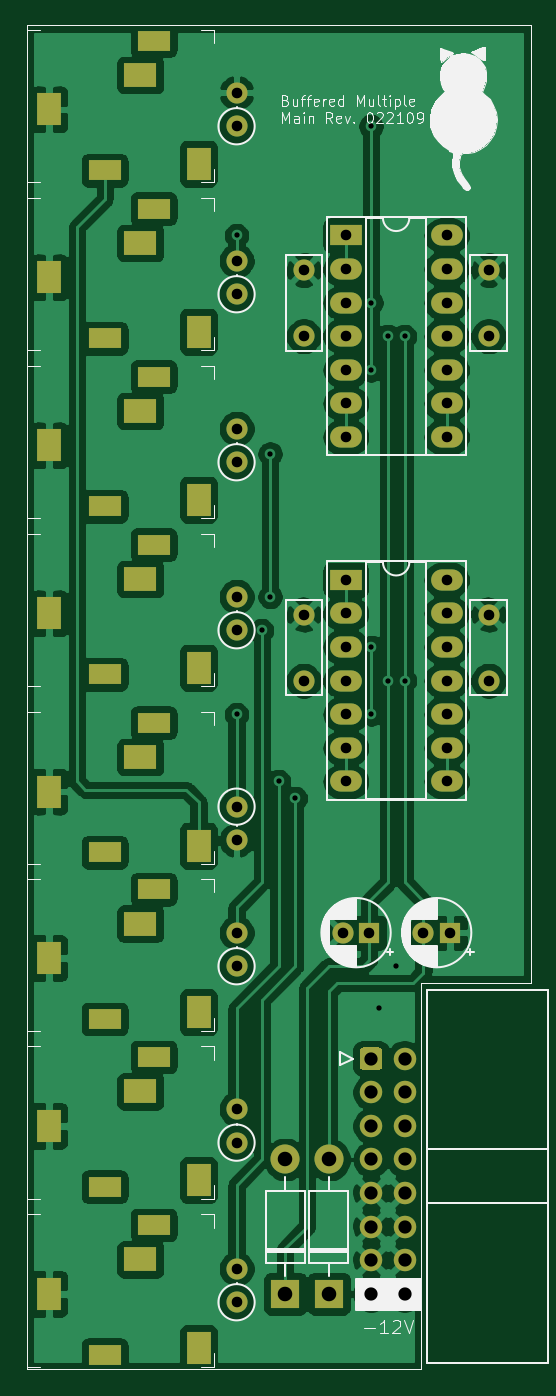
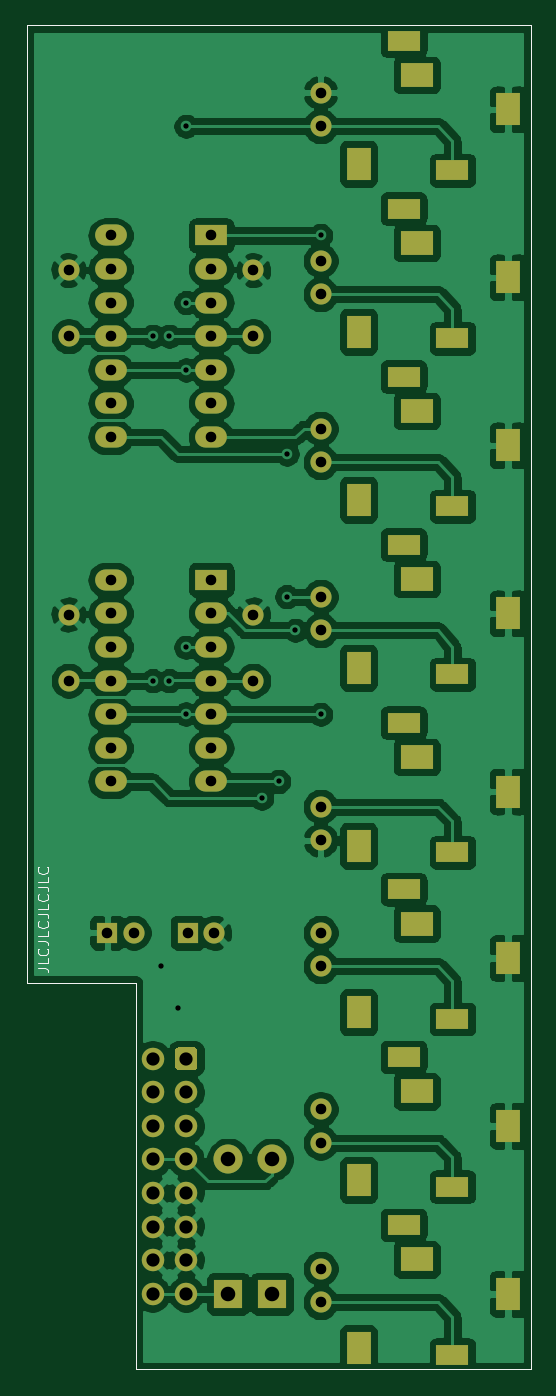
Circuit board: 9 layer files. Board 38.1 x 101.6 mm.
- bottom_copper: Buffered Multiple Main-B_Cu.gbr (190851 bytes)
- bottom_mask: Buffered Multiple Main-B_Mask.gbr (4470 bytes)
- bottom_silk: Buffered Multiple Main-B_SilkS.gbr (3237 bytes)
- outline: Buffered Multiple Main-Edge_Cuts.gbr (779 bytes)
- top_copper: Buffered Multiple Main-F_Cu.gbr (179756 bytes)
- top_mask: Buffered Multiple Main-F_Mask.gbr (4470 bytes)
- top_silk: Buffered Multiple Main-F_SilkS.gbr (33329 bytes)
- drill: Buffered Multiple Main-NPTH.drl (275 bytes)
- drill: Buffered Multiple Main-PTH.drl (3480 bytes)

=== bottom_copper: Buffered Multiple Main-B_Cu.gbr (190851 bytes, source omitted) ===
=== bottom_mask: Buffered Multiple Main-B_Mask.gbr ===
G04 #@! TF.GenerationSoftware,KiCad,Pcbnew,(5.1.10)-1*
G04 #@! TF.CreationDate,2021-09-02T21:11:49+02:00*
G04 #@! TF.ProjectId,Buffered Multiple Main,42756666-6572-4656-9420-4d756c746970,rev?*
G04 #@! TF.SameCoordinates,Original*
G04 #@! TF.FileFunction,Soldermask,Bot*
G04 #@! TF.FilePolarity,Negative*
%FSLAX46Y46*%
G04 Gerber Fmt 4.6, Leading zero omitted, Abs format (unit mm)*
G04 Created by KiCad (PCBNEW (5.1.10)-1) date 2021-09-02 21:11:49*
%MOMM*%
%LPD*%
G01*
G04 APERTURE LIST*
G04 #@! TA.AperFunction,Profile*
%ADD10C,0.050000*%
G04 #@! TD*
%ADD11O,1.600000X1.600000*%
%ADD12C,1.600000*%
%ADD13O,2.400000X1.600000*%
%ADD14R,2.400000X1.600000*%
%ADD15O,2.200000X2.200000*%
%ADD16R,2.200000X2.200000*%
%ADD17R,2.500000X1.500000*%
%ADD18R,1.800000X2.500000*%
%ADD19R,2.500000X1.800000*%
%ADD20C,1.700000*%
%ADD21R,1.600000X1.600000*%
G04 APERTURE END LIST*
D10*
X29845000Y-72390000D02*
X29845000Y-101600000D01*
X38100000Y-72390000D02*
X29845000Y-72390000D01*
X0Y-101600000D02*
X0Y0D01*
X29845000Y-101600000D02*
X0Y-101600000D01*
X38100000Y0D02*
X38100000Y-72390000D01*
X0Y0D02*
X38100000Y0D01*
D11*
X15875000Y-93980000D03*
D12*
X15875000Y-96520000D03*
D11*
X15875000Y-43180000D03*
D12*
X15875000Y-45720000D03*
D11*
X15875000Y-61595000D03*
D12*
X15875000Y-59055000D03*
D11*
X15875000Y-81915000D03*
D12*
X15875000Y-84455000D03*
D11*
X15875000Y-68580000D03*
D12*
X15875000Y-71120000D03*
D11*
X15875000Y-30480000D03*
D12*
X15875000Y-33020000D03*
D11*
X15875000Y-17780000D03*
D12*
X15875000Y-20320000D03*
D11*
X15875000Y-5080000D03*
D12*
X15875000Y-7620000D03*
D13*
X31750000Y-41910000D03*
X24130000Y-57150000D03*
X31750000Y-44450000D03*
X24130000Y-54610000D03*
X31750000Y-46990000D03*
X24130000Y-52070000D03*
X31750000Y-49530000D03*
X24130000Y-49530000D03*
X31750000Y-52070000D03*
X24130000Y-46990000D03*
X31750000Y-54610000D03*
X24130000Y-44450000D03*
X31750000Y-57150000D03*
D14*
X24130000Y-41910000D03*
D15*
X22860000Y-85725000D03*
D16*
X22860000Y-95885000D03*
D15*
X19558000Y-85725000D03*
D16*
X19558000Y-95885000D03*
D12*
X34925000Y-49530000D03*
X34925000Y-44530000D03*
X20955000Y-44530000D03*
X20955000Y-49530000D03*
D17*
X5900000Y-100485000D03*
X9600000Y-90685000D03*
D18*
X13000000Y-99985000D03*
D19*
X8600000Y-93285000D03*
D18*
X1700000Y-95885000D03*
D17*
X5900000Y-49050000D03*
X9600000Y-39250000D03*
D18*
X13000000Y-48550000D03*
D19*
X8600000Y-41850000D03*
D18*
X1700000Y-44450000D03*
D17*
X5900000Y-62512000D03*
X9600000Y-52712000D03*
D18*
X13000000Y-62012000D03*
D19*
X8600000Y-55312000D03*
D18*
X1700000Y-57912000D03*
D17*
X5900000Y-87785000D03*
X9600000Y-77985000D03*
D18*
X13000000Y-87285000D03*
D19*
X8600000Y-80585000D03*
D18*
X1700000Y-83185000D03*
D17*
X5900000Y-75100000D03*
X9600000Y-65300000D03*
D18*
X13000000Y-74600000D03*
D19*
X8600000Y-67900000D03*
D18*
X1700000Y-70500000D03*
D17*
X5900000Y-36350000D03*
X9600000Y-26550000D03*
D18*
X13000000Y-35850000D03*
D19*
X8600000Y-29150000D03*
D18*
X1700000Y-31750000D03*
D17*
X5900000Y-23650000D03*
X9600000Y-13850000D03*
D18*
X13000000Y-23150000D03*
D19*
X8600000Y-16450000D03*
D18*
X1700000Y-19050000D03*
D17*
X5900000Y-10950000D03*
X9600000Y-1150000D03*
D18*
X13000000Y-10450000D03*
D19*
X8600000Y-3750000D03*
D18*
X1700000Y-6350000D03*
D13*
X31750000Y-15875000D03*
X24130000Y-31115000D03*
X31750000Y-18415000D03*
X24130000Y-28575000D03*
X31750000Y-20955000D03*
X24130000Y-26035000D03*
X31750000Y-23495000D03*
X24130000Y-23495000D03*
X31750000Y-26035000D03*
X24130000Y-20955000D03*
X31750000Y-28575000D03*
X24130000Y-18415000D03*
X31750000Y-31115000D03*
D14*
X24130000Y-15875000D03*
D20*
X28575000Y-95885000D03*
X28575000Y-93345000D03*
X28575000Y-90805000D03*
X28575000Y-88265000D03*
X28575000Y-85725000D03*
X28575000Y-83185000D03*
X28575000Y-80645000D03*
X28575000Y-78105000D03*
X26035000Y-95885000D03*
X26035000Y-93345000D03*
X26035000Y-90805000D03*
X26035000Y-88265000D03*
X26035000Y-85725000D03*
X26035000Y-83185000D03*
X26035000Y-80645000D03*
G36*
G01*
X25185000Y-78705000D02*
X25185000Y-77505000D01*
G75*
G02*
X25435000Y-77255000I250000J0D01*
G01*
X26635000Y-77255000D01*
G75*
G02*
X26885000Y-77505000I0J-250000D01*
G01*
X26885000Y-78705000D01*
G75*
G02*
X26635000Y-78955000I-250000J0D01*
G01*
X25435000Y-78955000D01*
G75*
G02*
X25185000Y-78705000I0J250000D01*
G01*
G37*
D12*
X34925000Y-23495000D03*
X34925000Y-18495000D03*
X20955000Y-18495000D03*
X20955000Y-23495000D03*
X30004000Y-68580000D03*
D21*
X32004000Y-68580000D03*
D12*
X23908000Y-68580000D03*
D21*
X25908000Y-68580000D03*
M02*

=== bottom_silk: Buffered Multiple Main-B_SilkS.gbr ===
G04 #@! TF.GenerationSoftware,KiCad,Pcbnew,(5.1.10)-1*
G04 #@! TF.CreationDate,2021-09-02T21:11:49+02:00*
G04 #@! TF.ProjectId,Buffered Multiple Main,42756666-6572-4656-9420-4d756c746970,rev?*
G04 #@! TF.SameCoordinates,Original*
G04 #@! TF.FileFunction,Legend,Bot*
G04 #@! TF.FilePolarity,Positive*
%FSLAX46Y46*%
G04 Gerber Fmt 4.6, Leading zero omitted, Abs format (unit mm)*
G04 Created by KiCad (PCBNEW (5.1.10)-1) date 2021-09-02 21:11:49*
%MOMM*%
%LPD*%
G01*
G04 APERTURE LIST*
%ADD10C,0.100000*%
G04 #@! TA.AperFunction,Profile*
%ADD11C,0.050000*%
G04 #@! TD*
G04 APERTURE END LIST*
D10*
X37268095Y-71270952D02*
X36696666Y-71270952D01*
X36582380Y-71309047D01*
X36506190Y-71385238D01*
X36468095Y-71499523D01*
X36468095Y-71575714D01*
X36468095Y-70509047D02*
X36468095Y-70890000D01*
X37268095Y-70890000D01*
X36544285Y-69785238D02*
X36506190Y-69823333D01*
X36468095Y-69937619D01*
X36468095Y-70013809D01*
X36506190Y-70128095D01*
X36582380Y-70204285D01*
X36658571Y-70242380D01*
X36810952Y-70280476D01*
X36925238Y-70280476D01*
X37077619Y-70242380D01*
X37153809Y-70204285D01*
X37230000Y-70128095D01*
X37268095Y-70013809D01*
X37268095Y-69937619D01*
X37230000Y-69823333D01*
X37191904Y-69785238D01*
X37268095Y-69213809D02*
X36696666Y-69213809D01*
X36582380Y-69251904D01*
X36506190Y-69328095D01*
X36468095Y-69442380D01*
X36468095Y-69518571D01*
X36468095Y-68451904D02*
X36468095Y-68832857D01*
X37268095Y-68832857D01*
X36544285Y-67728095D02*
X36506190Y-67766190D01*
X36468095Y-67880476D01*
X36468095Y-67956666D01*
X36506190Y-68070952D01*
X36582380Y-68147142D01*
X36658571Y-68185238D01*
X36810952Y-68223333D01*
X36925238Y-68223333D01*
X37077619Y-68185238D01*
X37153809Y-68147142D01*
X37230000Y-68070952D01*
X37268095Y-67956666D01*
X37268095Y-67880476D01*
X37230000Y-67766190D01*
X37191904Y-67728095D01*
X37268095Y-67156666D02*
X36696666Y-67156666D01*
X36582380Y-67194761D01*
X36506190Y-67270952D01*
X36468095Y-67385238D01*
X36468095Y-67461428D01*
X36468095Y-66394761D02*
X36468095Y-66775714D01*
X37268095Y-66775714D01*
X36544285Y-65670952D02*
X36506190Y-65709047D01*
X36468095Y-65823333D01*
X36468095Y-65899523D01*
X36506190Y-66013809D01*
X36582380Y-66090000D01*
X36658571Y-66128095D01*
X36810952Y-66166190D01*
X36925238Y-66166190D01*
X37077619Y-66128095D01*
X37153809Y-66090000D01*
X37230000Y-66013809D01*
X37268095Y-65899523D01*
X37268095Y-65823333D01*
X37230000Y-65709047D01*
X37191904Y-65670952D01*
X37268095Y-65099523D02*
X36696666Y-65099523D01*
X36582380Y-65137619D01*
X36506190Y-65213809D01*
X36468095Y-65328095D01*
X36468095Y-65404285D01*
X36468095Y-64337619D02*
X36468095Y-64718571D01*
X37268095Y-64718571D01*
X36544285Y-63613809D02*
X36506190Y-63651904D01*
X36468095Y-63766190D01*
X36468095Y-63842380D01*
X36506190Y-63956666D01*
X36582380Y-64032857D01*
X36658571Y-64070952D01*
X36810952Y-64109047D01*
X36925238Y-64109047D01*
X37077619Y-64070952D01*
X37153809Y-64032857D01*
X37230000Y-63956666D01*
X37268095Y-63842380D01*
X37268095Y-63766190D01*
X37230000Y-63651904D01*
X37191904Y-63613809D01*
D11*
X29845000Y-72390000D02*
X29845000Y-101600000D01*
X38100000Y-72390000D02*
X29845000Y-72390000D01*
X0Y-101600000D02*
X0Y0D01*
X29845000Y-101600000D02*
X0Y-101600000D01*
X38100000Y0D02*
X38100000Y-72390000D01*
X0Y0D02*
X38100000Y0D01*
M02*

=== outline: Buffered Multiple Main-Edge_Cuts.gbr ===
G04 #@! TF.GenerationSoftware,KiCad,Pcbnew,(5.1.10)-1*
G04 #@! TF.CreationDate,2021-09-02T21:11:49+02:00*
G04 #@! TF.ProjectId,Buffered Multiple Main,42756666-6572-4656-9420-4d756c746970,rev?*
G04 #@! TF.SameCoordinates,Original*
G04 #@! TF.FileFunction,Profile,NP*
%FSLAX46Y46*%
G04 Gerber Fmt 4.6, Leading zero omitted, Abs format (unit mm)*
G04 Created by KiCad (PCBNEW (5.1.10)-1) date 2021-09-02 21:11:49*
%MOMM*%
%LPD*%
G01*
G04 APERTURE LIST*
G04 #@! TA.AperFunction,Profile*
%ADD10C,0.050000*%
G04 #@! TD*
G04 APERTURE END LIST*
D10*
X29845000Y-72390000D02*
X29845000Y-101600000D01*
X38100000Y-72390000D02*
X29845000Y-72390000D01*
X0Y-101600000D02*
X0Y0D01*
X29845000Y-101600000D02*
X0Y-101600000D01*
X38100000Y0D02*
X38100000Y-72390000D01*
X0Y0D02*
X38100000Y0D01*
M02*

=== top_copper: Buffered Multiple Main-F_Cu.gbr (179756 bytes, source omitted) ===
=== top_mask: Buffered Multiple Main-F_Mask.gbr ===
G04 #@! TF.GenerationSoftware,KiCad,Pcbnew,(5.1.10)-1*
G04 #@! TF.CreationDate,2021-09-02T21:11:49+02:00*
G04 #@! TF.ProjectId,Buffered Multiple Main,42756666-6572-4656-9420-4d756c746970,rev?*
G04 #@! TF.SameCoordinates,Original*
G04 #@! TF.FileFunction,Soldermask,Top*
G04 #@! TF.FilePolarity,Negative*
%FSLAX46Y46*%
G04 Gerber Fmt 4.6, Leading zero omitted, Abs format (unit mm)*
G04 Created by KiCad (PCBNEW (5.1.10)-1) date 2021-09-02 21:11:49*
%MOMM*%
%LPD*%
G01*
G04 APERTURE LIST*
G04 #@! TA.AperFunction,Profile*
%ADD10C,0.050000*%
G04 #@! TD*
%ADD11O,1.600000X1.600000*%
%ADD12C,1.600000*%
%ADD13O,2.400000X1.600000*%
%ADD14R,2.400000X1.600000*%
%ADD15O,2.200000X2.200000*%
%ADD16R,2.200000X2.200000*%
%ADD17R,2.500000X1.500000*%
%ADD18R,1.800000X2.500000*%
%ADD19R,2.500000X1.800000*%
%ADD20C,1.700000*%
%ADD21R,1.600000X1.600000*%
G04 APERTURE END LIST*
D10*
X29845000Y-72390000D02*
X29845000Y-101600000D01*
X38100000Y-72390000D02*
X29845000Y-72390000D01*
X0Y-101600000D02*
X0Y0D01*
X29845000Y-101600000D02*
X0Y-101600000D01*
X38100000Y0D02*
X38100000Y-72390000D01*
X0Y0D02*
X38100000Y0D01*
D11*
X15875000Y-93980000D03*
D12*
X15875000Y-96520000D03*
D11*
X15875000Y-43180000D03*
D12*
X15875000Y-45720000D03*
D11*
X15875000Y-61595000D03*
D12*
X15875000Y-59055000D03*
D11*
X15875000Y-81915000D03*
D12*
X15875000Y-84455000D03*
D11*
X15875000Y-68580000D03*
D12*
X15875000Y-71120000D03*
D11*
X15875000Y-30480000D03*
D12*
X15875000Y-33020000D03*
D11*
X15875000Y-17780000D03*
D12*
X15875000Y-20320000D03*
D11*
X15875000Y-5080000D03*
D12*
X15875000Y-7620000D03*
D13*
X31750000Y-41910000D03*
X24130000Y-57150000D03*
X31750000Y-44450000D03*
X24130000Y-54610000D03*
X31750000Y-46990000D03*
X24130000Y-52070000D03*
X31750000Y-49530000D03*
X24130000Y-49530000D03*
X31750000Y-52070000D03*
X24130000Y-46990000D03*
X31750000Y-54610000D03*
X24130000Y-44450000D03*
X31750000Y-57150000D03*
D14*
X24130000Y-41910000D03*
D15*
X22860000Y-85725000D03*
D16*
X22860000Y-95885000D03*
D15*
X19558000Y-85725000D03*
D16*
X19558000Y-95885000D03*
D12*
X34925000Y-49530000D03*
X34925000Y-44530000D03*
X20955000Y-44530000D03*
X20955000Y-49530000D03*
D17*
X5900000Y-100485000D03*
X9600000Y-90685000D03*
D18*
X13000000Y-99985000D03*
D19*
X8600000Y-93285000D03*
D18*
X1700000Y-95885000D03*
D17*
X5900000Y-49050000D03*
X9600000Y-39250000D03*
D18*
X13000000Y-48550000D03*
D19*
X8600000Y-41850000D03*
D18*
X1700000Y-44450000D03*
D17*
X5900000Y-62512000D03*
X9600000Y-52712000D03*
D18*
X13000000Y-62012000D03*
D19*
X8600000Y-55312000D03*
D18*
X1700000Y-57912000D03*
D17*
X5900000Y-87785000D03*
X9600000Y-77985000D03*
D18*
X13000000Y-87285000D03*
D19*
X8600000Y-80585000D03*
D18*
X1700000Y-83185000D03*
D17*
X5900000Y-75100000D03*
X9600000Y-65300000D03*
D18*
X13000000Y-74600000D03*
D19*
X8600000Y-67900000D03*
D18*
X1700000Y-70500000D03*
D17*
X5900000Y-36350000D03*
X9600000Y-26550000D03*
D18*
X13000000Y-35850000D03*
D19*
X8600000Y-29150000D03*
D18*
X1700000Y-31750000D03*
D17*
X5900000Y-23650000D03*
X9600000Y-13850000D03*
D18*
X13000000Y-23150000D03*
D19*
X8600000Y-16450000D03*
D18*
X1700000Y-19050000D03*
D17*
X5900000Y-10950000D03*
X9600000Y-1150000D03*
D18*
X13000000Y-10450000D03*
D19*
X8600000Y-3750000D03*
D18*
X1700000Y-6350000D03*
D13*
X31750000Y-15875000D03*
X24130000Y-31115000D03*
X31750000Y-18415000D03*
X24130000Y-28575000D03*
X31750000Y-20955000D03*
X24130000Y-26035000D03*
X31750000Y-23495000D03*
X24130000Y-23495000D03*
X31750000Y-26035000D03*
X24130000Y-20955000D03*
X31750000Y-28575000D03*
X24130000Y-18415000D03*
X31750000Y-31115000D03*
D14*
X24130000Y-15875000D03*
D20*
X28575000Y-95885000D03*
X28575000Y-93345000D03*
X28575000Y-90805000D03*
X28575000Y-88265000D03*
X28575000Y-85725000D03*
X28575000Y-83185000D03*
X28575000Y-80645000D03*
X28575000Y-78105000D03*
X26035000Y-95885000D03*
X26035000Y-93345000D03*
X26035000Y-90805000D03*
X26035000Y-88265000D03*
X26035000Y-85725000D03*
X26035000Y-83185000D03*
X26035000Y-80645000D03*
G36*
G01*
X25185000Y-78705000D02*
X25185000Y-77505000D01*
G75*
G02*
X25435000Y-77255000I250000J0D01*
G01*
X26635000Y-77255000D01*
G75*
G02*
X26885000Y-77505000I0J-250000D01*
G01*
X26885000Y-78705000D01*
G75*
G02*
X26635000Y-78955000I-250000J0D01*
G01*
X25435000Y-78955000D01*
G75*
G02*
X25185000Y-78705000I0J250000D01*
G01*
G37*
D12*
X34925000Y-23495000D03*
X34925000Y-18495000D03*
X20955000Y-18495000D03*
X20955000Y-23495000D03*
X30004000Y-68580000D03*
D21*
X32004000Y-68580000D03*
D12*
X23908000Y-68580000D03*
D21*
X25908000Y-68580000D03*
M02*

=== top_silk: Buffered Multiple Main-F_SilkS.gbr (33329 bytes, source omitted) ===
=== drill: Buffered Multiple Main-NPTH.drl ===
M48
; DRILL file {KiCad (5.1.10)-1} date 09/02/21 21:11:45
; FORMAT={-:-/ absolute / metric / decimal}
; #@! TF.CreationDate,2021-09-02T21:11:45+02:00
; #@! TF.GenerationSoftware,Kicad,Pcbnew,(5.1.10)-1
; #@! TF.FileFunction,NonPlated,1,2,NPTH
FMAT,2
METRIC
%
G90
G05
T0
M30

=== drill: Buffered Multiple Main-PTH.drl ===
M48
; DRILL file {KiCad (5.1.10)-1} date 09/02/21 21:11:45
; FORMAT={-:-/ absolute / metric / decimal}
; #@! TF.CreationDate,2021-09-02T21:11:45+02:00
; #@! TF.GenerationSoftware,Kicad,Pcbnew,(5.1.10)-1
; #@! TF.FileFunction,Plated,1,2,PTH
FMAT,2
METRIC
T1C0.400
T2C0.500
T3C0.800
T4C1.000
T5C1.100
%
G90
G05
T1
X15.875Y-15.875
X15.875Y-52.07
X17.78Y-45.72
X18.415Y-32.385
X18.415Y-43.18
X19.05Y-57.15
X20.32Y-58.42
X26.035Y-7.62
X26.035Y-20.955
X26.035Y-26.035
X26.055Y-47.01
X26.055Y-52.05
X26.67Y-74.295
X27.305Y-23.495
X27.305Y-49.53
X27.94Y-71.12
X28.575Y-23.495
X28.575Y-49.53
T3
X15.875Y-5.08
X15.875Y-7.62
X15.875Y-17.78
X15.875Y-20.32
X15.875Y-30.48
X15.875Y-33.02
X15.875Y-43.18
X15.875Y-45.72
X15.875Y-59.055
X15.875Y-61.595
X15.875Y-68.58
X15.875Y-71.12
X15.875Y-81.915
X15.875Y-84.455
X15.875Y-93.98
X15.875Y-96.52
X20.955Y-18.495
X20.955Y-23.495
X20.955Y-44.53
X20.955Y-49.53
X23.908Y-68.58
X24.13Y-15.875
X24.13Y-18.415
X24.13Y-20.955
X24.13Y-23.495
X24.13Y-26.035
X24.13Y-28.575
X24.13Y-31.115
X24.13Y-41.91
X24.13Y-44.45
X24.13Y-46.99
X24.13Y-49.53
X24.13Y-52.07
X24.13Y-54.61
X24.13Y-57.15
X25.908Y-68.58
X30.004Y-68.58
X31.75Y-15.875
X31.75Y-18.415
X31.75Y-20.955
X31.75Y-23.495
X31.75Y-26.035
X31.75Y-28.575
X31.75Y-31.115
X31.75Y-41.91
X31.75Y-44.45
X31.75Y-46.99
X31.75Y-49.53
X31.75Y-52.07
X31.75Y-54.61
X31.75Y-57.15
X32.004Y-68.58
X34.925Y-18.495
X34.925Y-23.495
X34.925Y-44.53
X34.925Y-49.53
T4
X26.035Y-78.105
X26.035Y-80.645
X26.035Y-83.185
X26.035Y-85.725
X26.035Y-88.265
X26.035Y-90.805
X26.035Y-93.345
X26.035Y-95.885
X28.575Y-78.105
X28.575Y-80.645
X28.575Y-83.185
X28.575Y-85.725
X28.575Y-88.265
X28.575Y-90.805
X28.575Y-93.345
X28.575Y-95.885
T5
X19.558Y-85.725
X19.558Y-95.885
X22.86Y-85.725
X22.86Y-95.885
T2
G00X5.4Y-10.95
M15
G01X6.4Y-10.95
M16
G05
G00X5.4Y-23.65
M15
G01X6.4Y-23.65
M16
G05
G00X5.4Y-36.35
M15
G01X6.4Y-36.35
M16
G05
G00X5.4Y-49.05
M15
G01X6.4Y-49.05
M16
G05
G00X5.4Y-62.512
M15
G01X6.4Y-62.512
M16
G05
G00X5.4Y-75.1
M15
G01X6.4Y-75.1
M16
G05
G00X5.4Y-87.785
M15
G01X6.4Y-87.785
M16
G05
G00X5.4Y-100.485
M15
G01X6.4Y-100.485
M16
G05
G00X9.1Y-1.15
M15
G01X10.1Y-1.15
M16
G05
G00X9.1Y-13.85
M15
G01X10.1Y-13.85
M16
G05
G00X9.1Y-26.55
M15
G01X10.1Y-26.55
M16
G05
G00X9.1Y-39.25
M15
G01X10.1Y-39.25
M16
G05
G00X9.1Y-52.712
M15
G01X10.1Y-52.712
M16
G05
G00X9.1Y-65.3
M15
G01X10.1Y-65.3
M16
G05
G00X9.1Y-77.985
M15
G01X10.1Y-77.985
M16
G05
G00X9.1Y-90.685
M15
G01X10.1Y-90.685
M16
G05
T3
G00X1.7Y-6.0
M15
G01X1.7Y-6.7
M16
G05
G00X1.7Y-18.7
M15
G01X1.7Y-19.4
M16
G05
G00X1.7Y-31.4
M15
G01X1.7Y-32.1
M16
G05
G00X1.7Y-44.1
M15
G01X1.7Y-44.8
M16
G05
G00X1.7Y-57.562
M15
G01X1.7Y-58.262
M16
G05
G00X1.7Y-70.15
M15
G01X1.7Y-70.85
M16
G05
G00X1.7Y-82.835
M15
G01X1.7Y-83.535
M16
G05
G00X1.7Y-95.535
M15
G01X1.7Y-96.235
M16
G05
G00X8.25Y-3.75
M15
G01X8.95Y-3.75
M16
G05
G00X8.25Y-16.45
M15
G01X8.95Y-16.45
M16
G05
G00X8.25Y-29.15
M15
G01X8.95Y-29.15
M16
G05
G00X8.25Y-41.85
M15
G01X8.95Y-41.85
M16
G05
G00X8.25Y-55.312
M15
G01X8.95Y-55.312
M16
G05
G00X8.25Y-67.9
M15
G01X8.95Y-67.9
M16
G05
G00X8.25Y-80.585
M15
G01X8.95Y-80.585
M16
G05
G00X8.25Y-93.285
M15
G01X8.95Y-93.285
M16
G05
G00X13.0Y-10.1
M15
G01X13.0Y-10.8
M16
G05
G00X13.0Y-22.8
M15
G01X13.0Y-23.5
M16
G05
G00X13.0Y-35.5
M15
G01X13.0Y-36.2
M16
G05
G00X13.0Y-48.2
M15
G01X13.0Y-48.9
M16
G05
G00X13.0Y-61.662
M15
G01X13.0Y-62.362
M16
G05
G00X13.0Y-74.25
M15
G01X13.0Y-74.95
M16
G05
G00X13.0Y-86.935
M15
G01X13.0Y-87.635
M16
G05
G00X13.0Y-99.635
M15
G01X13.0Y-100.335
M16
G05
T0
M30

